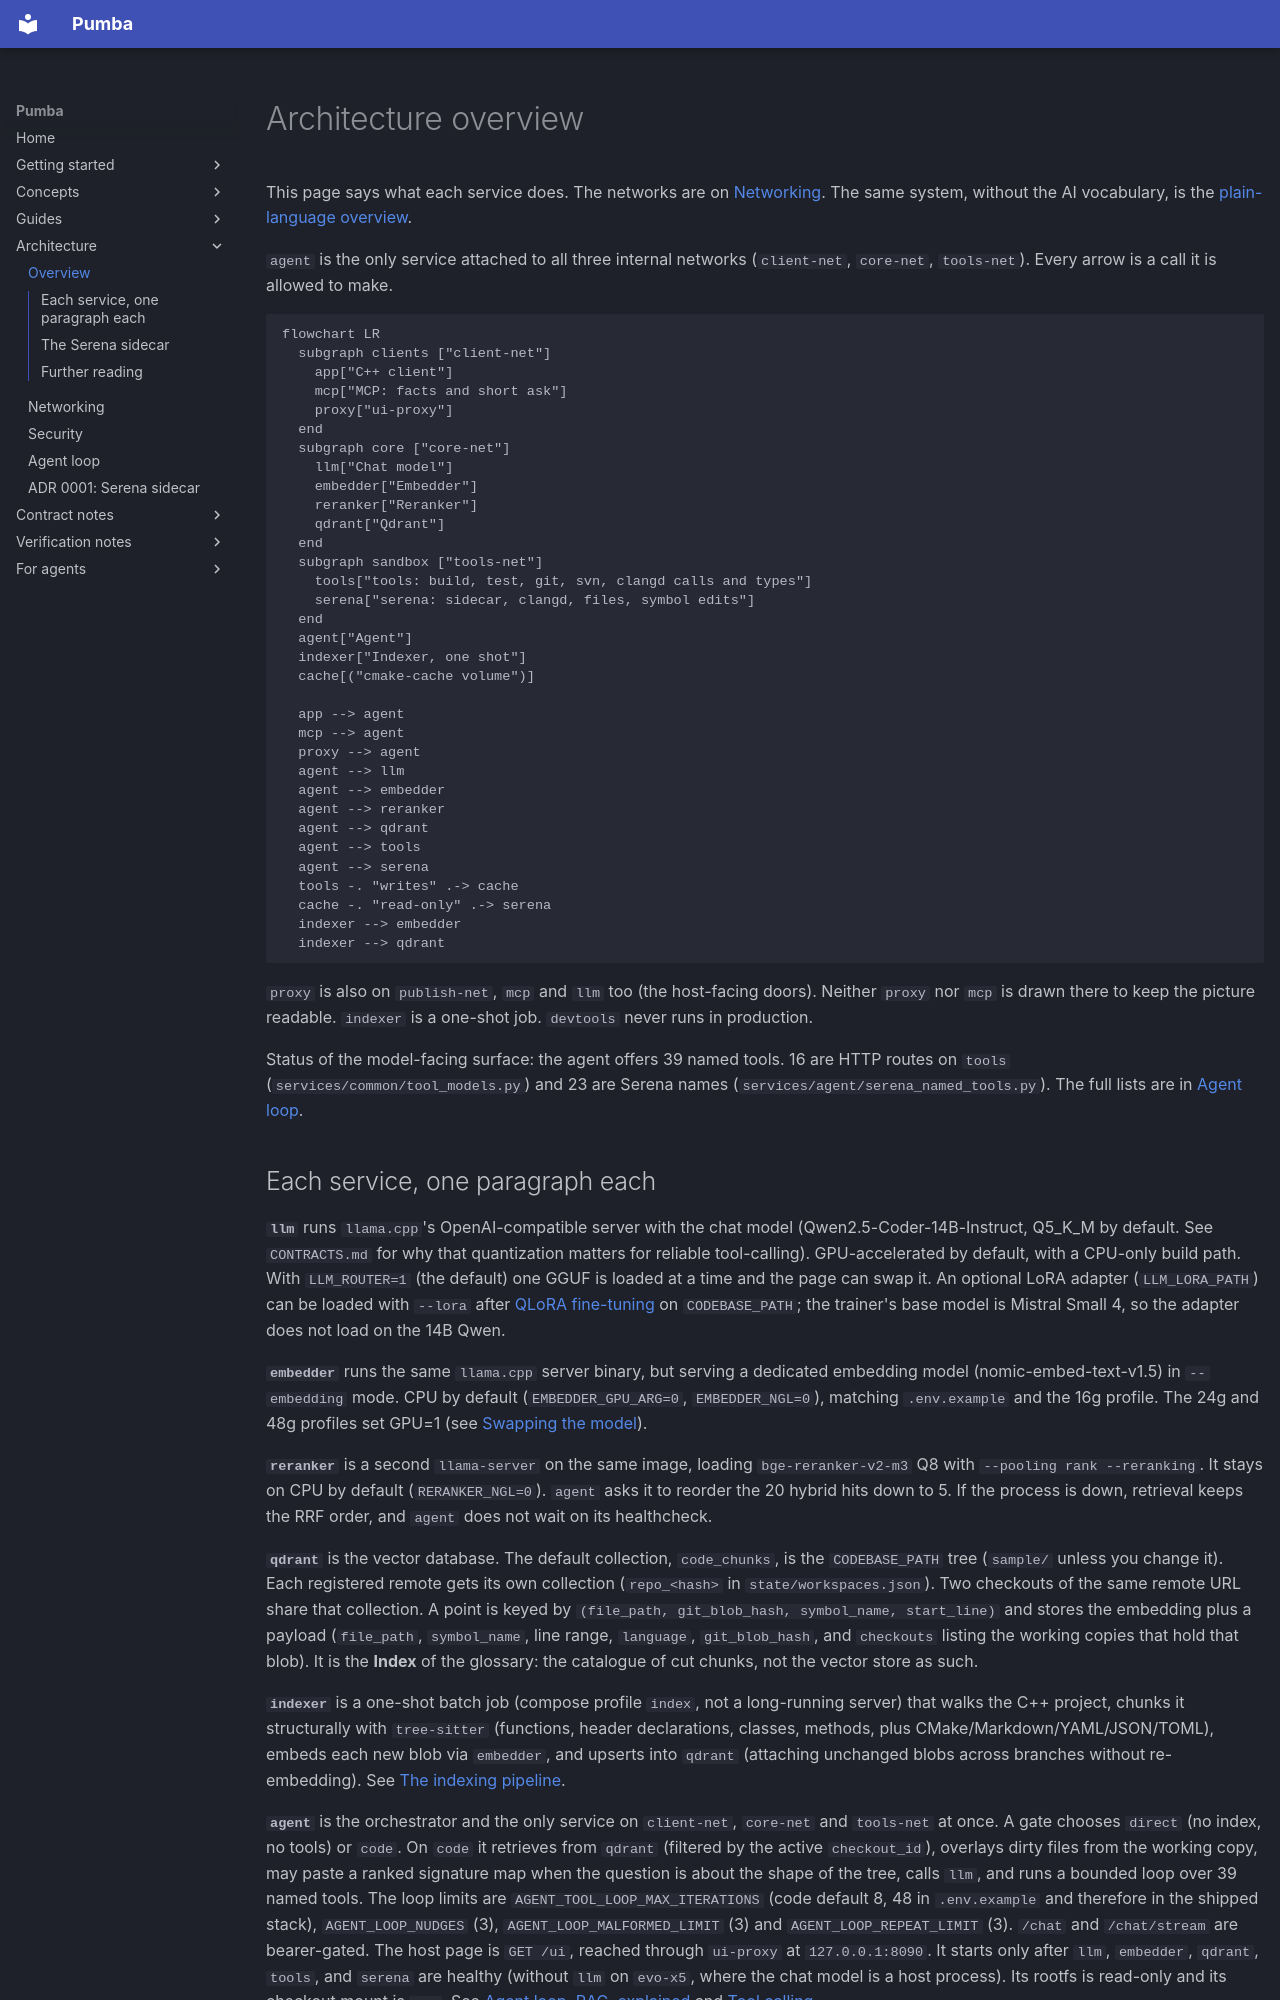

repository: SPluszkiewicz/pumba · page: architecture/overview/index.html · generator: mkdocs

# Architecture overview

This page says what each service does. The networks are on
[Networking](networking.md). The same system, without the AI vocabulary, is
the [plain-language overview](../concepts/en-clair.md).

`agent` is the only service attached to all three internal networks
(`client-net`, `core-net`, `tools-net`). Every arrow is a call it is
allowed to make.

```mermaid
flowchart LR
  subgraph clients ["client-net"]
    app["C++ client"]
    mcp["MCP: facts and short ask"]
    proxy["ui-proxy"]
  end
  subgraph core ["core-net"]
    llm["Chat model"]
    embedder["Embedder"]
    reranker["Reranker"]
    qdrant["Qdrant"]
  end
  subgraph sandbox ["tools-net"]
    tools["tools: build, test, git, svn, clangd calls and types"]
    serena["serena: sidecar, clangd, files, symbol edits"]
  end
  agent["Agent"]
  indexer["Indexer, one shot"]
  cache[("cmake-cache volume")]

  app --> agent
  mcp --> agent
  proxy --> agent
  agent --> llm
  agent --> embedder
  agent --> reranker
  agent --> qdrant
  agent --> tools
  agent --> serena
  tools -. "writes" .-> cache
  cache -. "read-only" .-> serena
  indexer --> embedder
  indexer --> qdrant
```

`proxy` is also on `publish-net`, `mcp` and `llm` too (the host-facing
doors). Neither `proxy` nor `mcp` is drawn there to keep the picture
readable. `indexer` is a one-shot job. `devtools` never runs in
production.

Status of the model-facing surface: the agent offers 39 named tools. 16 are
HTTP routes on `tools` (`services/common/tool_models.py`) and 23 are
Serena names (`services/agent/serena_named_tools.py`). The full lists are in [Agent loop](agent-loop.md).
